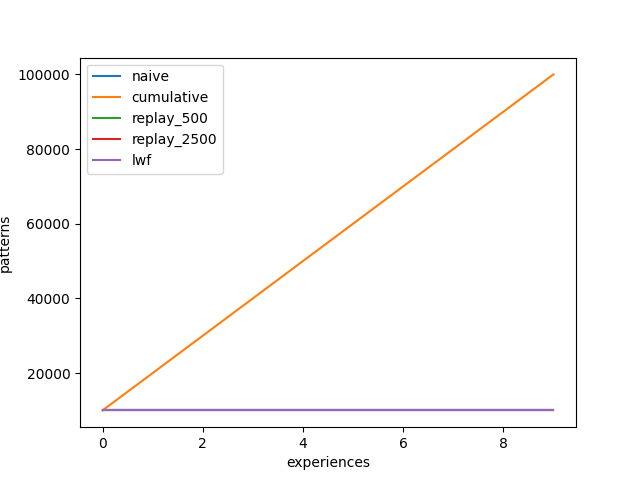

The data file committed next to this chart (first rows):
, Experience, naive, cumulative, replay_500, replay_2500, lwf
0, 0, 10000, 10000, 10000, 10000, 10000
1, 0, 10000, 10000, 10000, 10000, 10000
2, 0, 10000, 10000, 10000, 10000, 10000
3, 1, 10000, 20000, 10000, 10000, 10000
4, 1, 10000, 20000, 10000, 10000, 10000
5, 1, 10000, 20000, 10000, 10000, 10000
6, 2, 10000, 30000, 10000, 10000, 10000
7, 2, 10000, 30000, 10000, 10000, 10000
8, 2, 10000, 30000, 10000, 10000, 10000
9, 3, 10000, 40000, 10000, 10000, 10000
10, 3, 10000, 40000, 10000, 10000, 10000
11, 3, 10000, 40000, 10000, 10000, 10000
12, 4, 10000, 50000, 10000, 10000, 10000
13, 4, 10000, 50000, 10000, 10000, 10000
14, 4, 10000, 50000, 10000, 10000, 10000
15, 5, 10000, 60000, 10000, 10000, 10000
16, 5, 10000, 60000, 10000, 10000, 10000
17, 5, 10000, 60000, 10000, 10000, 10000
18, 6, 10000, 70000, 10000, 10000, 10000
19, 6, 10000, 70000, 10000, 10000, 10000
20, 6, 10000, 70000, 10000, 10000, 10000
21, 7, 10000, 80000, 10000, 10000, 10000
22, 7, 10000, 80000, 10000, 10000, 10000
23, 7, 10000, 80000, 10000, 10000, 10000
24, 8, 10000, 90000, 10000, 10000, 10000
25, 8, 10000, 90000, 10000, 10000, 10000
26, 8, 10000, 90000, 10000, 10000, 10000
27, 9, 10000, 100000, 10000, 10000, 10000
28, 9, 10000, 100000, 10000, 10000, 10000
29, 9, 10000, 100000, 10000, 10000, 10000
